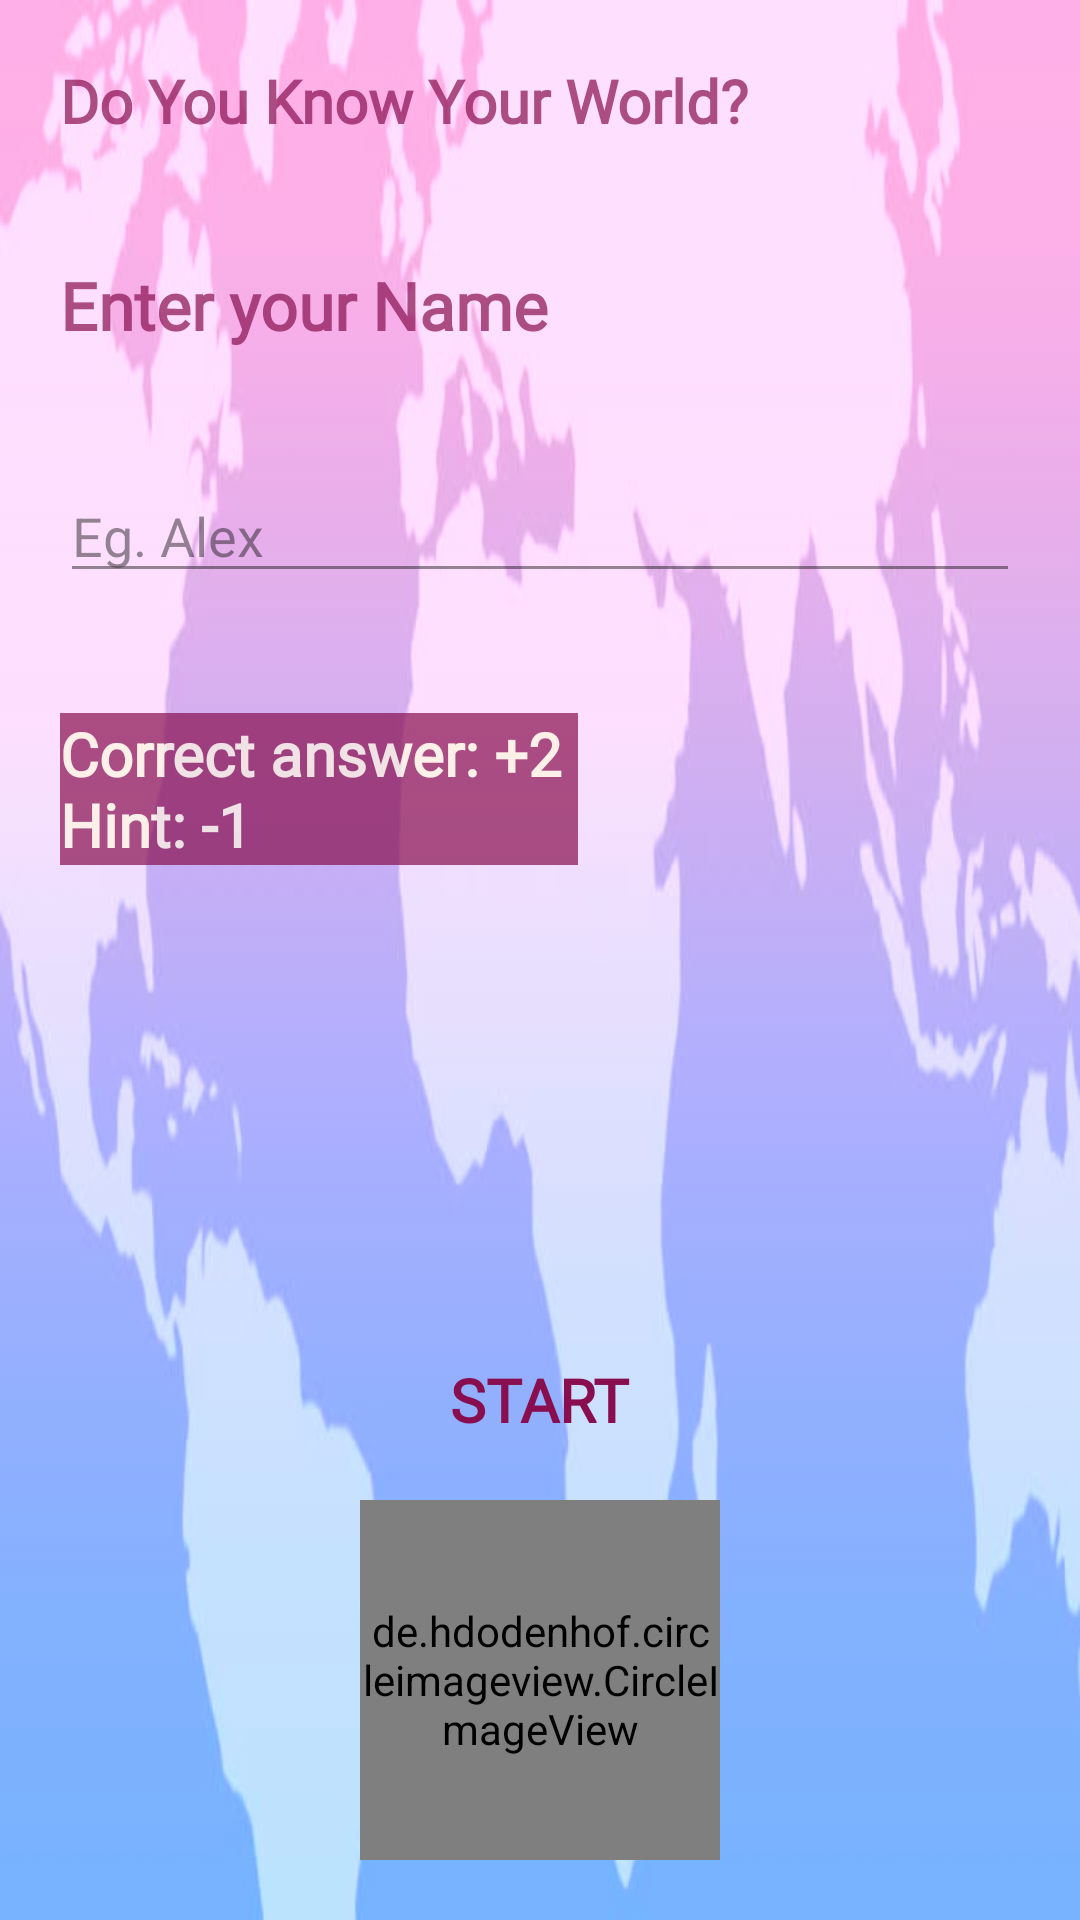

Write the Android layout XML for this screen, with the resource values it uses.
<!-- AndroidManifest.xml: application theme AppTheme -->
<!-- res/layout/activity_main.xml -->
<?xml version="1.0" encoding="utf-8"?>
<RelativeLayout xmlns:tools="http://schemas.android.com/tools"
    android:layout_height="match_parent"
    android:layout_width="match_parent"
    xmlns:android="http://schemas.android.com/apk/res/android"
    xmlns:app="http://schemas.android.com/apk/res-auto">
    <ImageView
        android:id="@+id/image"
        android:layout_width="match_parent"
        android:layout_height="match_parent"
        android:layout_alignParentLeft="true"
        android:layout_alignParentStart="true"
        android:layout_alignParentTop="true"
        android:alpha="0.8"
        android:scaleType="fitXY"
        android:src="@drawable/map" />
<ScrollView
    android:layout_width="match_parent"
    android:layout_height="match_parent"
    android:alpha="0.7">






    <LinearLayout
        android:layout_width="match_parent"
        android:layout_height="match_parent"
        android:orientation="vertical"
        >


        <TextView
            android:id="@+id/title_text_view"
            android:layout_width="wrap_content"
            android:layout_height="wrap_content"
            android:fontFamily="@font/slackey"
            android:text="@string/topic"
            android:textAppearance="?android:textAppearanceLarge"
            android:textColor="@color/colorPink"
            android:layout_margin="@dimen/width12"
            android:textSize="@dimen/width13"
            android:textStyle="bold" />

        <TextView
            android:id="@+id/enter_name"
            android:layout_width="wrap_content"
            android:layout_height="wrap_content"
            android:layout_below="@id/title_text_view"
            android:fontFamily="@font/julee"
            android:text="@string/name"
            android:layout_margin="@dimen/width12"
            android:textAppearance="?android:textAppearanceLarge"
            android:textColor="@color/colorPink"
            android:textStyle="bold" />

        <EditText
            android:id="@+id/edit_text"
            android:layout_below="@id/enter_name"
            android:layout_width="match_parent"
            android:layout_height="wrap_content"
            android:hint="@string/name_hint"
            android:layout_margin="@dimen/width12"
            android:inputType="textMultiLine" />


        <TextView
            android:id="@+id/hint2"
            android:layout_width="wrap_content"
            android:layout_height="wrap_content"
            android:fontFamily="@font/julee"
            android:text="@string/correct_Hint"
            android:textAppearance="?android:textAppearanceLarge"
            android:textColor="@color/colorWhite"
            android:layout_margin="@dimen/width12"
            android:background="@color/colorPink"
            android:textSize="@dimen/width13"
            android:textStyle="bold" />




    </LinearLayout>





</ScrollView>

    <TextView
        android:id="@+id/start"
        android:layout_width="wrap_content"
        android:layout_height="wrap_content"
        android:fontFamily="@font/julee"
        android:text="@string/start"
        android:textAppearance="?android:textAppearanceLarge"
        android:textColor="@color/colorPink"
        android:layout_margin="@dimen/width12"

        android:textSize="@dimen/width13"
        android:textStyle="bold"
        android:layout_above="@id/start_button"
        android:layout_centerHorizontal="true"
        android:layout_centerVertical="true"

       />
        <de.hdodenhof.circleimageview.CircleImageView
        xmlns:app="http://schemas.android.com/apk/res-auto"
        android:id="@+id/start_button"
        android:layout_width="@dimen/width14"
        android:layout_height="@dimen/width14"
        android:layout_centerHorizontal="true"
        android:layout_centerVertical="true"
        android:src="@drawable/geograpghy_pic"
        app:civ_border_color="@color/colorPink"
        app:civ_border_width="@dimen/width15"
        android:layout_alignParentBottom="true"
        android:layout_marginBottom="@dimen/width12"
        />
</RelativeLayout>
<!-- resources referenced by this layout -->
<resources>
  <color name="colorPink">#880E4F</color>
  <color name="colorWhite">#FFF8E1</color>
  <dimen name="width12">20dp</dimen>
  <dimen name="width13">20sp</dimen>
  <dimen name="width14">120dp</dimen>
  <dimen name="width15">3dp</dimen>
  <!-- drawable geograpghy_pic: jpg bitmap (drawable, 76609 bytes) -->
  <!-- drawable map: jpg bitmap (drawable, 17493 bytes) -->
  <string name="correct_Hint">Correct answer: +2  \nHint: -1</string>
  <string name="name">Enter your Name</string>
  <string name="name_hint">Eg. Alex</string>
  <string name="start">START</string>
  <string name="topic">Do You Know Your World?</string>
  <style name="AppTheme" parent="Theme.AppCompat.Light.DarkActionBar">
          
          <item name="colorPrimary">#880E4F</item>
          <item name="colorPrimaryDark">#3E2723</item>
          <item name="colorAccent">
              #5D4037</item>
      </style>
</resources>
